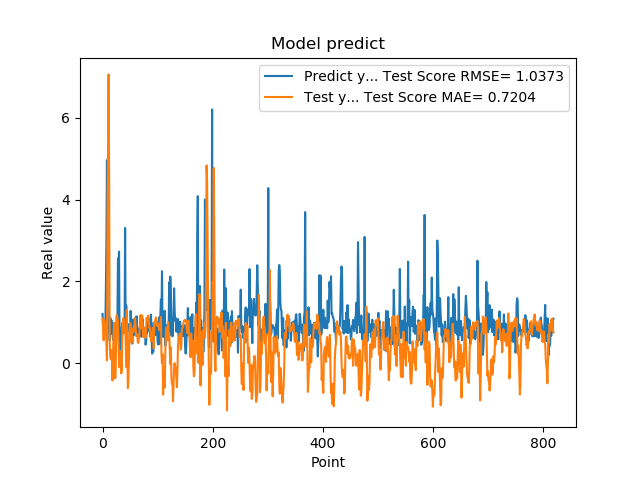

Source data for this figure (header and first rows):
1.201630949974060059e+00, 1.100200152763197270e+00
8.802530169486999512e-01, 8.867994743249376643e-01
8.531429767608642578e-01, 5.565779165602802170e-01
7.591750025749206543e-01, 1.052123137192325864e+00
1.005007982254028320e+00, 9.812805838828139171e-01
7.687720060348510742e-01, 7.282486708537521114e-01
1.740013241767883301e+00, 9.033706667022556314e-01
2.913533687591552734e+00, 4.412488201034106550e-01
4.963075160980224609e+00, 6.710147613802998345e-02
1.471215128898620605e+00, 3.476643550959750417e+00
1.000648975372314453e+00, 5.523891650291821165e+00
8.220189809799194336e-01, 7.063090406225946083e+00
9.362199902534482643e-01, 4.481185403323491911e+00
5.486897230148315430e-01, 5.247959999045460622e-01
1.111255049705505371e+00, 1.712794897880181577e-01
7.148039937019348145e-01, 9.393889640753562420e-02
1.052167057991027832e+00, 3.176188657917221048e-01
8.955980539321898304e-01, 2.891947570483996421e-01
7.769405245780944824e-01, -4.266271088545091628e-01
5.699509978294372559e-01, 1.596928259373122660e-01
8.244060277938842773e-01, 7.182760280696393052e-01
5.800840258598327637e-01, 9.859497432502195569e-01
9.488009810447691761e-01, 4.252285353967562020e-01
7.918390035629272461e-01, -3.744478649318185304e-01
6.937990188598632812e-01, -7.385586908805652495e-02
6.834830045700073242e-01, 1.115417857912583299e+00
9.433320164680479847e-01, 1.181201145385892604e+00
1.032713770866394043e+00, 1.080646737393976764e+00
2.556216001510620117e+00, 1.024862743379135077e+00
2.464895963668823242e+00, 4.205942452691721067e-01
2.728049993515014204e+00, -9.667802200595498885e-02
3.558506965637206476e-01, 2.854584511915431722e-01
3.262020051479339600e-01, 6.907388807670829245e-02
3.781589865684509277e-01, 2.287822647240061458e-01
6.306380033493041992e-01, -2.532019848681433816e-01
8.854129910469055176e-01, -1.401631731070429598e-01
9.743152856826782227e-01, 8.071054483128141666e-01
7.307389974594116211e-01, 1.088024590730084951e+00
9.521890282630921520e-01, 1.098940938470869044e+00
1.011654973030090332e+00, 1.071844217006695299e+00
7.643579840660095215e-01, 7.788489507729042804e-01
3.306220054626464844e+00, 8.076402474572411672e-01
7.543110251426696777e-01, 5.691657548706809955e-01
1.409499049186706321e+00, -9.638632516973291708e-02
6.401469707489013672e-01, 1.300543207646070121e+00
8.640019893646240234e-01, 2.824241538672995766e-01
8.469420075416564941e-01, -6.109404425995350607e-01
7.976629734039306641e-01, -4.010346802573016012e-01
9.555831551551821068e-01, 8.565303523135289754e-02
9.546210169792175293e-01, 7.812380330424893993e-01
5.251880288124084473e-01, 9.802232085836334319e-01
1.275226235389709695e+00, 9.488365815315563667e-01
8.355640172958374023e-01, 8.161184722839848193e-01
7.640249729156494141e-01, 4.949215215719209859e-01
4.752210080623626154e-01, 8.313642703909859266e-01
7.414129972457885742e-01, 8.472803812923578315e-01
1.069700956344604492e+00, 7.617402443236784837e-01
7.892770171165466309e-01, 8.317699992468177150e-01
6.914690136909484863e-01, 9.328080612248995651e-01
7.093830108642578125e-01, 1.099206443160522184e+00
1.115731000900268555e+00, 9.002426426717959895e-01
... 759 more rows
